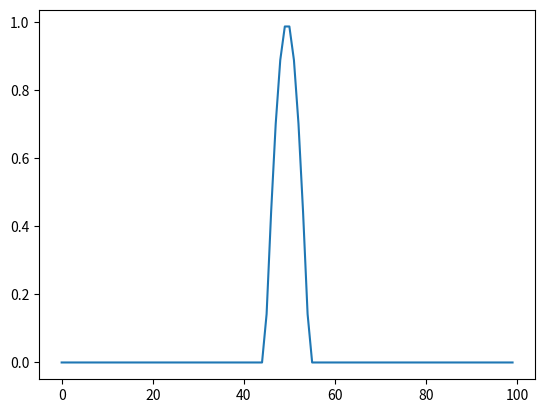
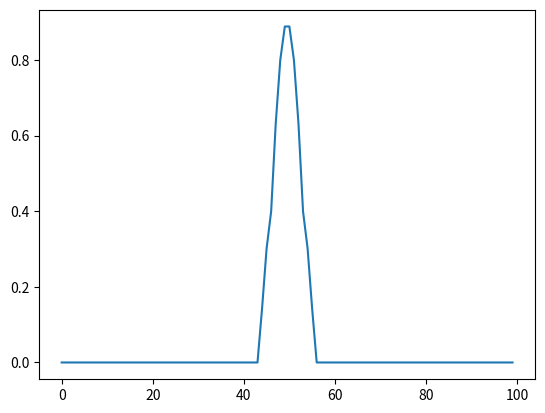
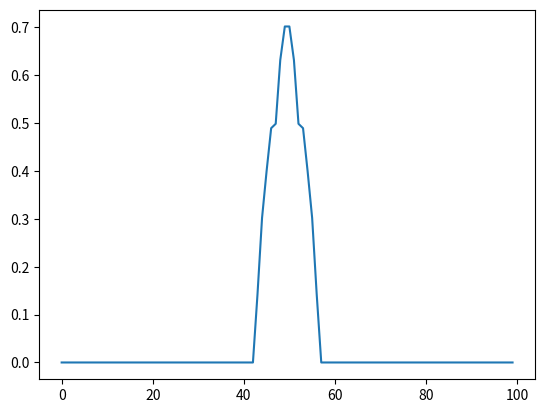
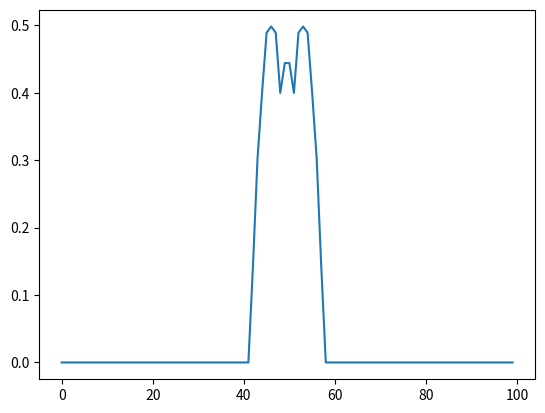
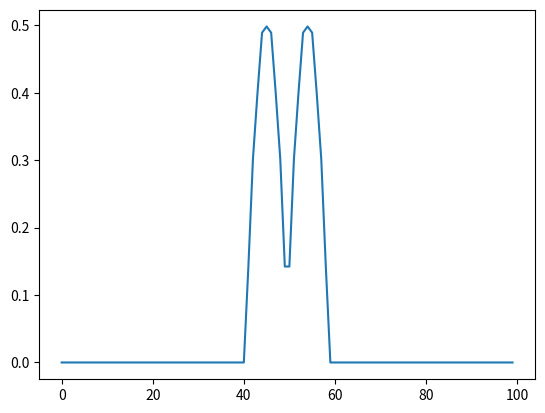
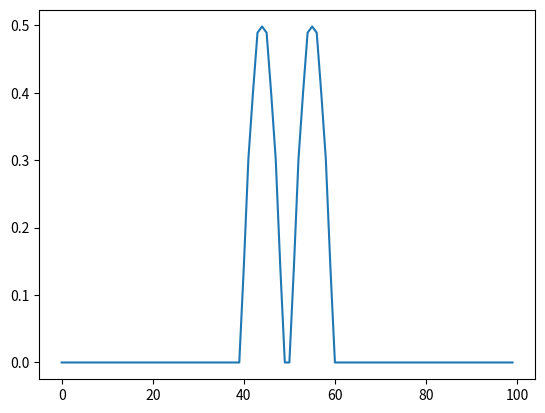
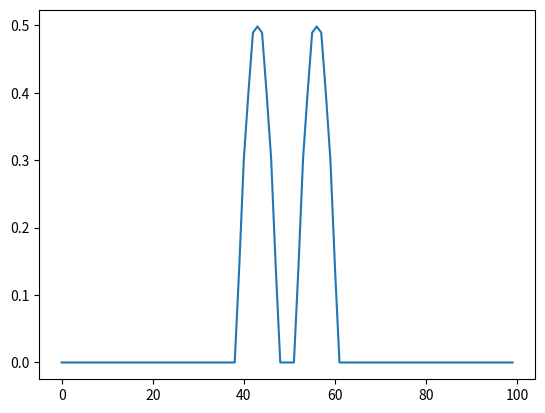
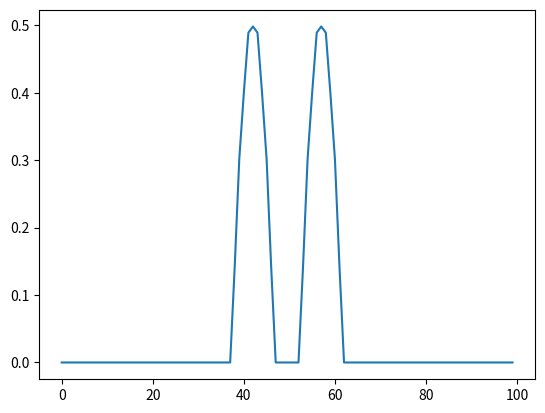
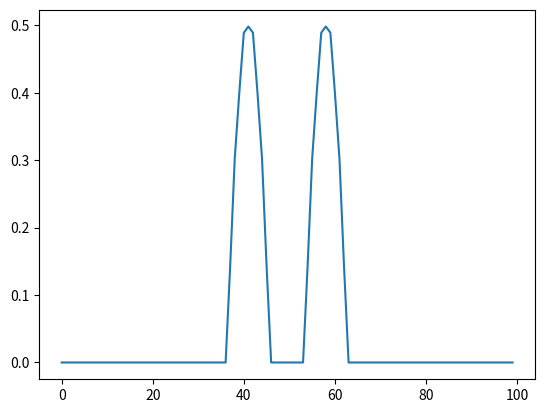
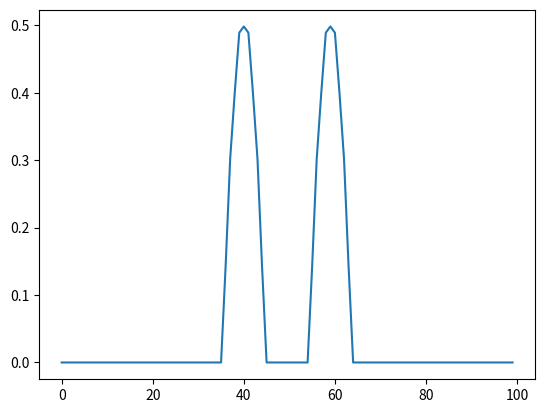

Write the Python code that produced these figures, in order.
__author__ = 'Xicitos'

import scipy.sparse as sparse
import numpy as np
import matplotlib.pyplot as plt

def calculate_ABC(labda, n):

    a2 = labda**2
    a3 = 2 - 2*labda**2
    a4 = -1.

    A = a3*sparse.eye(n,n,0) + a2*(sparse.eye(n,n,-1) + sparse.eye(n,n,1))

    B = a4*sparse.eye(n,n,0)

    return A, B

def update_displacement(u, uprev, A, B):

    unext = A*u + B*uprev

    return unext, u

c = 100.
L = 10.
dt = 0.001

n = 100
dx = L/n
print(dx/c)
print(dt)
labda = c*dt/dx
print(labda)

A, B = calculate_ABC(labda, n)

x0 = 5.
x = np.linspace(0,L,n)
u = u_old = np.cos(1*np.pi*(x-x0))*(np.abs(x-x0) < .5)

for i in range(10):
    plt.figure()
    plt.plot(u)
    plt.show()
    u, u_old = update_displacement(u, u_old, A, B)
